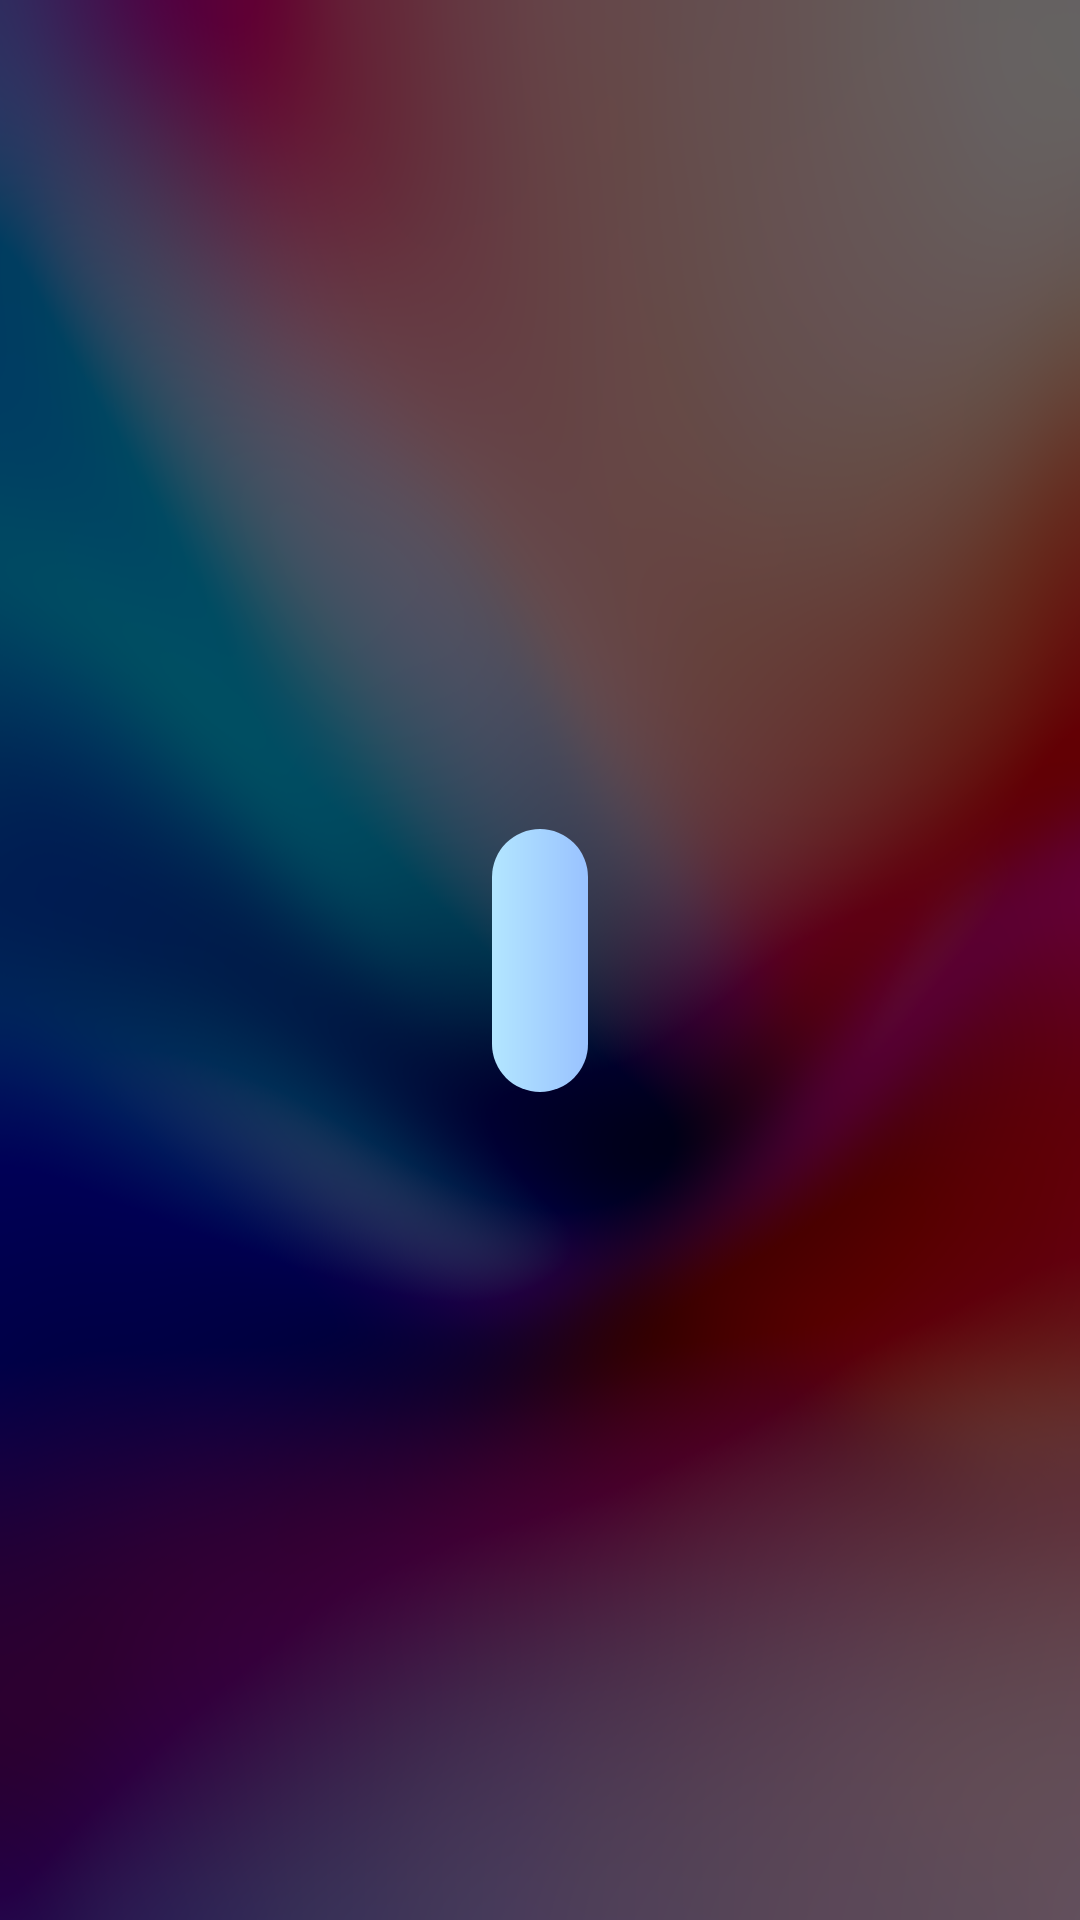

Produce the Android XML layout that renders to this screen, including the resource entries it uses.
<!-- AndroidManifest.xml: application theme Theme.LifestyleHUB -->
<!-- res/layout/profile_message_screen.xml -->
<?xml version="1.0" encoding="utf-8"?>
<androidx.constraintlayout.widget.ConstraintLayout xmlns:android="http://schemas.android.com/apk/res/android"
        xmlns:app="http://schemas.android.com/apk/res-auto"
        xmlns:tools="http://schemas.android.com/tools"
        android:layout_width="match_parent"
        android:layout_height="match_parent">

    <TextView
            android:layout_width="wrap_content"
            android:layout_height="wrap_content"
            android:id="@+id/tvMessage"
            app:layout_constraintEnd_toEndOf="parent"
            app:layout_constraintBottom_toBottomOf="parent"
            app:layout_constraintStart_toStartOf="parent"
            app:layout_constraintTop_toTopOf="parent"
            android:textColor="@color/black"
            android:includeFontPadding="false"
            android:textSize="20sp"
            tools:text="@string/reg_success"
            android:textAlignment="center"
            android:background="@drawable/primary_background_rounded"
            android:paddingHorizontal="16dp"
            android:paddingVertical="32dp" />
</androidx.constraintlayout.widget.ConstraintLayout>
<!-- resources referenced by this layout -->
<resources>
  <color name="black">#FF000000</color>
  <!-- drawable primary_background_rounded (drawable) -->
  <?xml version="1.0" encoding="utf-8"?>
  <shape xmlns:android="http://schemas.android.com/apk/res/android">
      <gradient android:startColor="@color/placeBackground1"
                 android:endColor="@color/placeBackground2"
                 android:angle="0" />
      <corners android:radius="16dp" />
  </shape>
  <string name="reg_success">Регистрация прошла успешно</string>
  <style name="Theme.LifestyleHUB" parent="Base.Theme.LifestyleHUB" />
  <color name="placeBackground1">#B3E6FF</color>
  <color name="placeBackground2">#99C2FF</color>
  <style name="Base.Theme.LifestyleHUB" parent="Theme.Material3.Light.NoActionBar">
          <item name="android:fitsSystemWindows">true</item>
          <item name="android:windowTranslucentStatus">true</item>
          <item name="android:textColor">@color/black</item>
          <item name="android:colorBackground">@color/background</item>
          <item name="android:windowBackground">@drawable/window_background</item>
      </style>
  <color name="background">#2E3033</color>
  <!-- drawable window_background: png bitmap (drawable, 237207 bytes) -->
</resources>
